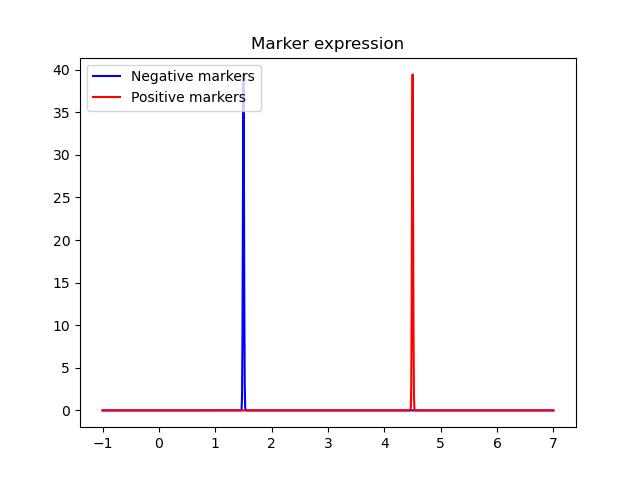

Source data for this figure (header and first rows):
cell_nb	cell_type	fake_type	cell_phntp_onto	cell_phntp_full	batch	sample	a	b	c	d	e
0	3	42	a-/b+/c+	a-/b+/c+/d-/e-	batch0	sample3	1.515	4.491	4.497	1.496	1.506
1	2	42	a+/d+/e-	a+/b-/c-/d+/e-	batch0	sample1	4.497	1.501	1.508	4.489	1.509
2	4	42	b-/c-/d-	a-/b-/c-/d-/e-	batch0	sample1	1.482	1.495	1.519	1.496	1.502
3	3	42	a-/b+/c+	a-/b+/c+/d-/e-	batch0	sample3	1.487	4.473	4.509	1.506	1.497
4	0	42	a+	a+/b-/c-/d-/e-	batch0	sample3	4.505	1.506	1.498	1.498	1.496
5	4	42	b-/c-/d-	a-/b-/c-/d-/e-	batch0	sample3	1.505	1.489	1.5	1.495	1.482
6	3	42	a-/b+/c+	a-/b+/c+/d-/e-	batch0	sample1	1.488	4.516	4.49	1.505	1.498
7	3	42	a-/b+/c+	a-/b+/c+/d-/e-	batch0	sample2	1.492	4.501	4.505	1.5	1.511
8	0	42	a+	a+/b-/c-/d-/e-	batch0	sample1	4.502	1.471	1.499	1.498	1.503
9	2	42	a+/d+/e-	a+/b-/c-/d+/e-	batch0	sample1	4.505	1.516	1.511	4.508	1.502
10	1	42	a+/b+	a+/b+/c-/d-/e-	batch0	sample0	4.49	4.489	1.504	1.497	1.492
11	4	42	b-/c-/d-	a-/b-/c-/d-/e-	batch0	sample3	1.499	1.51	1.49	1.501	1.502
12	3	42	a-/b+/c+	a-/b+/c+/d-/e-	batch0	sample1	1.502	4.496	4.498	1.481	1.491
13	4	42	b-/c-/d-	a-/b-/c-/d-/e-	batch0	sample2	1.484	1.502	1.505	1.496	1.496
14	2	42	a+/d+/e-	a+/b-/c-/d+/e-	batch0	sample3	4.492	1.51	1.511	4.493	1.502
15	1	42	a+/b+	a+/b+/c-/d-/e-	batch0	sample3	4.514	4.484	1.496	1.512	1.483
16	2	42	a+/d+/e-	a+/b-/c-/d+/e-	batch0	sample0	4.512	1.505	1.504	4.48	1.495
17	0	42	a+	a+/b-/c-/d-/e-	batch0	sample2	4.495	1.49	1.491	1.505	1.487
18	4	42	b-/c-/d-	a-/b-/c-/d-/e-	batch0	sample1	1.511	1.506	1.513	1.507	1.49
19	3	42	a-/b+/c+	a-/b+/c+/d-/e-	batch0	sample1	1.503	4.49	4.502	1.496	1.496
20	3	42	a-/b+/c+	a-/b+/c+/d-/e-	batch0	sample0	1.521	4.48	4.507	1.493	1.505
21	1	42	a+/b+	a+/b+/c-/d-/e-	batch0	sample2	4.518	4.49	1.497	1.49	1.494
22	4	42	b-/c-/d-	a-/b-/c-/d-/e-	batch0	sample3	1.503	1.503	1.516	1.494	1.479
23	4	42	b-/c-/d-	a-/b-/c-/d-/e-	batch0	sample3	1.499	1.522	1.506	1.514	1.497
24	3	42	a-/b+/c+	a-/b+/c+/d-/e-	batch0	sample1	1.489	4.519	4.49	1.483	1.492
25	0	42	a+	a+/b-/c-/d-/e-	batch0	sample1	4.501	1.507	1.501	1.499	1.508
26	2	42	a+/d+/e-	a+/b-/c-/d+/e-	batch0	sample0	4.497	1.509	1.494	4.494	1.509
27	0	42	a+	a+/b-/c-/d-/e-	batch0	sample3	4.504	1.511	1.51	1.505	1.504
28	0	42	a+	a+/b-/c-/d-/e-	batch0	sample3	4.487	1.501	1.508	1.496	1.503
29	3	42	a-/b+/c+	a-/b+/c+/d-/e-	batch0	sample3	1.51	4.493	4.5	1.496	1.506
30	3	42	a-/b+/c+	a-/b+/c+/d-/e-	batch0	sample1	1.518	4.504	4.495	1.484	1.497
31	4	42	b-/c-/d-	a-/b-/c-/d-/e-	batch0	sample0	1.492	1.489	1.51	1.513	1.504
32	1	42	a+/b+	a+/b+/c-/d-/e-	batch0	sample2	4.503	4.51	1.51	1.501	1.498
33	1	42	a+/b+	a+/b+/c-/d-/e-	batch0	sample1	4.508	4.498	1.5	1.485	1.498
34	2	42	a+/d+/e-	a+/b-/c-/d+/e-	batch0	sample1	4.501	1.494	1.506	4.507	1.508
35	0	42	a+	a+/b-/c-/d-/e-	batch0	sample0	4.515	1.51	1.494	1.508	1.508
36	0	42	a+	a+/b-/c-/d-/e-	batch0	sample0	4.5	1.488	1.496	1.499	1.497
37	2	42	a+/d+/e-	a+/b-/c-/d+/e-	batch0	sample1	4.494	1.52	1.516	4.52	1.515
38	1	42	a+/b+	a+/b+/c-/d-/e-	batch0	sample3	4.499	4.516	1.506	1.492	1.501
39	3	42	a-/b+/c+	a-/b+/c+/d-/e-	batch0	sample2	1.5	4.503	4.485	1.51	1.5
40	2	42	a+/d+/e-	a+/b-/c-/d+/e-	batch0	sample3	4.493	1.506	1.499	4.51	1.5
41	4	42	b-/c-/d-	a-/b-/c-/d-/e-	batch0	sample0	1.508	1.482	1.497	1.501	1.508
42	3	42	a-/b+/c+	a-/b+/c+/d-/e-	batch0	sample2	1.503	4.498	4.493	1.501	1.518
43	1	42	a+/b+	a+/b+/c-/d-/e-	batch0	sample1	4.497	4.512	1.526	1.488	1.505
44	4	42	b-/c-/d-	a-/b-/c-/d-/e-	batch0	sample0	1.498	1.477	1.489	1.489	1.496
45	4	42	b-/c-/d-	a-/b-/c-/d-/e-	batch0	sample1	1.497	1.494	1.495	1.498	1.5
46	1	42	a+/b+	a+/b+/c-/d-/e-	batch0	sample0	4.499	4.496	1.51	1.514	1.495
47	1	42	a+/b+	a+/b+/c-/d-/e-	batch0	sample3	4.501	4.505	1.489	1.492	1.504
48	3	42	a-/b+/c+	a-/b+/c+/d-/e-	batch0	sample3	1.496	4.505	4.497	1.499	1.532
49	0	42	a+	a+/b-/c-/d-/e-	batch0	sample1	4.509	1.485	1.503	1.485	1.511
50	0	42	a+	a+/b-/c-/d-/e-	batch0	sample2	4.515	1.492	1.496	1.495	1.499
51	0	42	a+	a+/b-/c-/d-/e-	batch0	sample1	4.501	1.509	1.498	1.497	1.496
52	3	42	a-/b+/c+	a-/b+/c+/d-/e-	batch0	sample0	1.506	4.491	4.501	1.518	1.499
53	3	42	a-/b+/c+	a-/b+/c+/d-/e-	batch0	sample2	1.515	4.494	4.517	1.491	1.495
54	3	42	a-/b+/c+	a-/b+/c+/d-/e-	batch0	sample3	1.491	4.49	4.511	1.487	1.524
55	3	42	a-/b+/c+	a-/b+/c+/d-/e-	batch0	sample3	1.491	4.507	4.488	1.484	1.492
56	2	42	a+/d+/e-	a+/b-/c-/d+/e-	batch0	sample0	4.485	1.481	1.502	4.501	1.509
57	2	42	a+/d+/e-	a+/b-/c-/d+/e-	batch0	sample2	4.499	1.495	1.504	4.5	1.498
58	0	42	a+	a+/b-/c-/d-/e-	batch0	sample0	4.496	1.501	1.495	1.491	1.504
59	0	42	a+	a+/b-/c-/d-/e-	batch0	sample0	4.502	1.475	1.494	1.493	1.514
... 4,940 more rows
